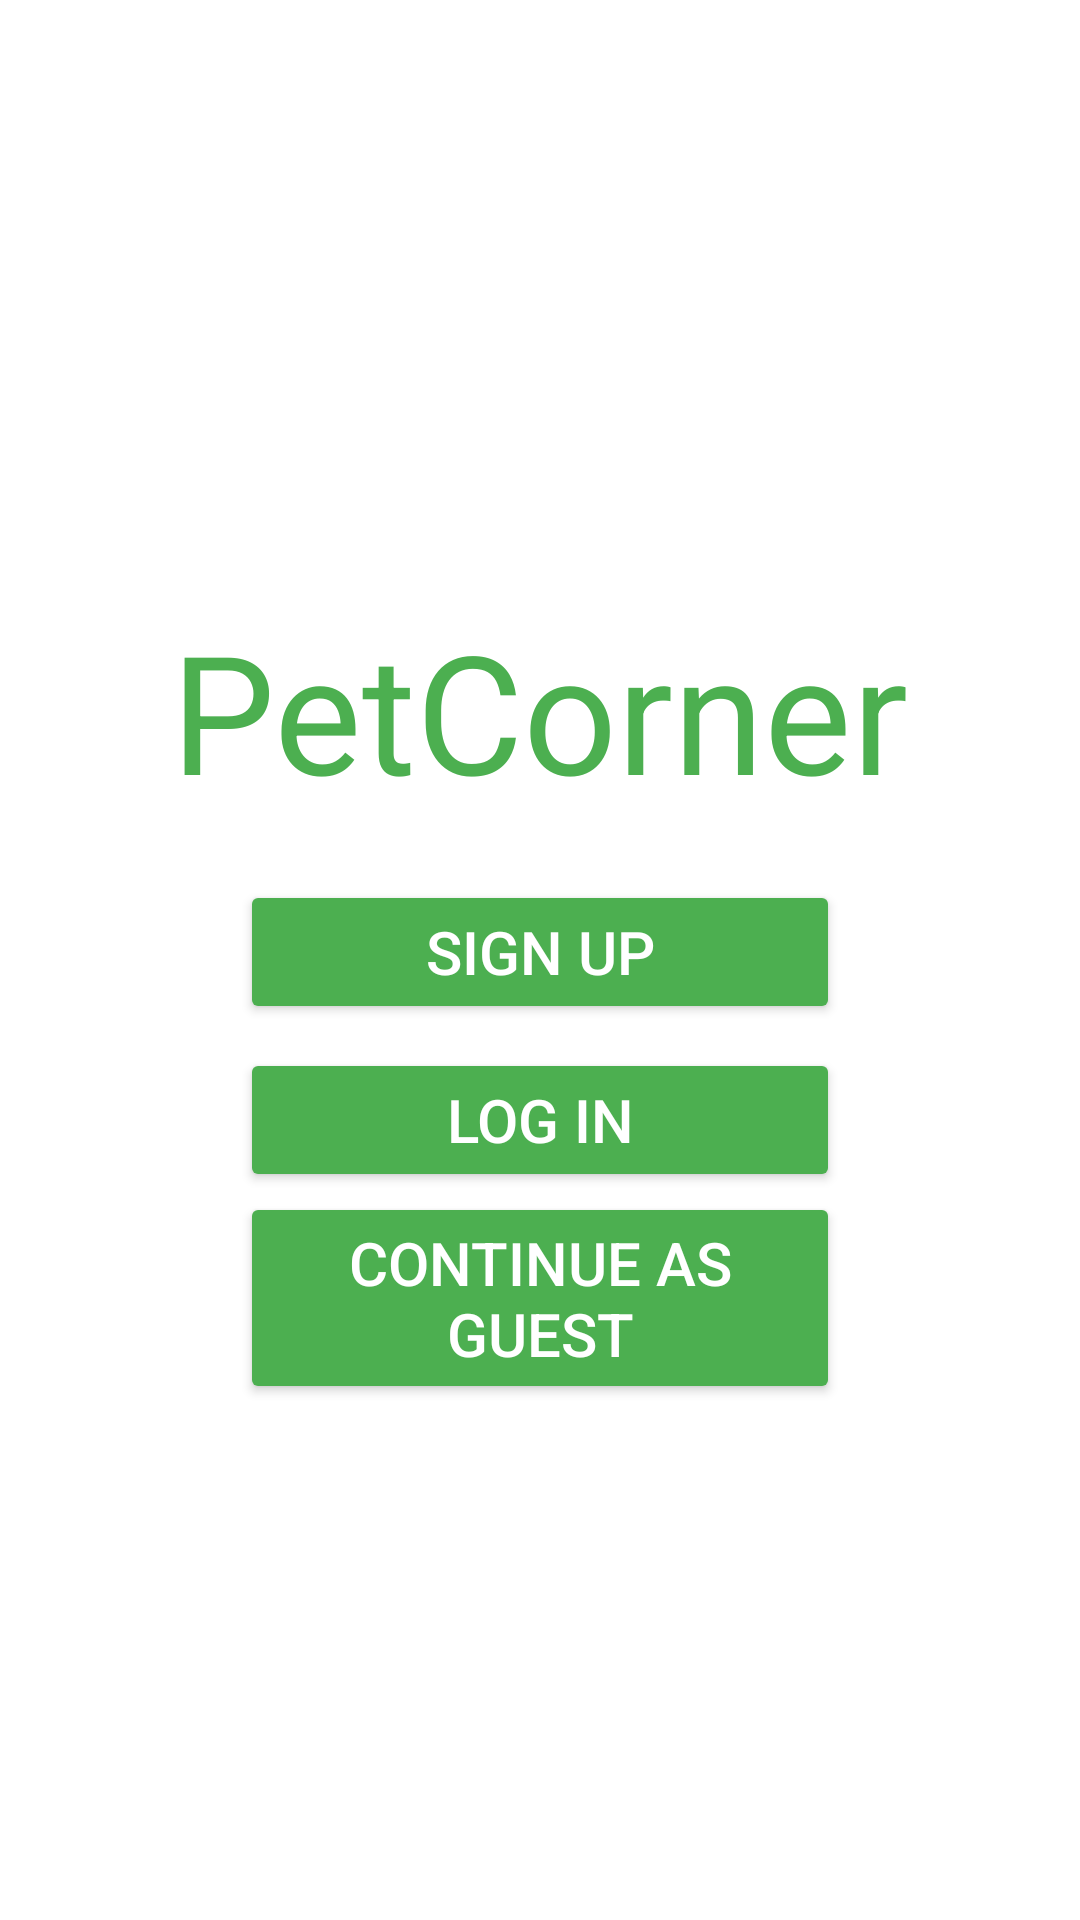

The Android layout XML behind this screen, and the referenced resources:
<!-- AndroidManifest.xml: application theme Theme.PetCorner -->
<!-- res/layout/activity_main.xml -->
<?xml version="1.0" encoding="utf-8"?>
<LinearLayout xmlns:android="http://schemas.android.com/apk/res/android"
    android:id="@+id/main"
    android:layout_width="match_parent"
    android:layout_height="match_parent"
    android:background="#FFFFFF"
    android:gravity="center_horizontal"
    android:orientation="vertical"
    android:paddingTop="200dp">

    <TextView
        android:layout_width="wrap_content"
        android:layout_height="wrap_content"
        android:layout_marginBottom="20dp"
        android:text="PetCorner"
        android:textColor="#4CAF50"
        android:textSize="55sp" />

    <Button
        android:id="@+id/btnRegistration"
        android:layout_width="200dp"
        android:layout_height="wrap_content"
        android:layout_marginBottom="8dp"
        android:backgroundTint="#4CAF50"
        android:text="Sign up"
        android:textColor="#FFFFFF"
        android:textSize="20sp"/>

    <Button
        android:id="@+id/btnLogin"
        android:layout_width="200dp"
        android:layout_height="wrap_content"
        android:backgroundTint="#4CAF50"
        android:text="Log In"
        android:textColor="#FFFFFF"
        android:textSize="20sp"/>


    <Button
        android:id="@+id/btnGuestLogin"
        android:layout_width="200dp"
        android:layout_height="wrap_content"
        android:backgroundTint="#4CAF50"
        android:text="Continue as guest"
        android:textColor="#FFFFFF"
        android:textSize="20sp"/>


</LinearLayout>
<!-- resources referenced by this layout -->
<resources>
  <style name="Theme.PetCorner" parent="Base.Theme.PetCorner" />
  <style name="Base.Theme.PetCorner" parent="Theme.Material3.DayNight.NoActionBar">
  
          
          <item name="colorPrimary">#4CAF50</item>
          <item name="colorSecondary">#4CAF50</item>
          <item name="colorTertiary">#4CAF50</item>
  
          
          <item name="android:statusBarColor">#4CAF50</item>
  
          
          <item name="android:windowLightStatusBar">false</item>
  
      </style>
</resources>
